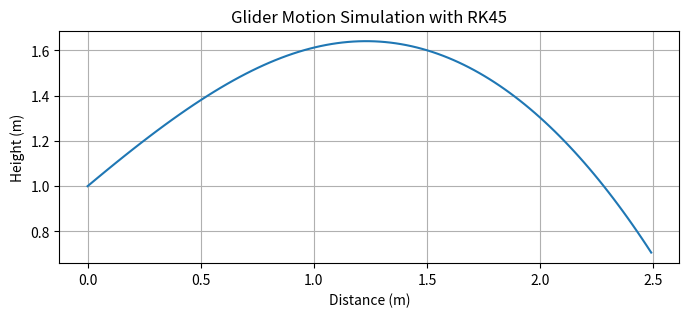

Here is the Python script that generated this plot:
import numpy as np
import matplotlib.pyplot as plt
from scipy.integrate import solve_ivp

# Constants
g = 9.81  # Acceleration due to gravity in m/s²
rho = 1.225  # Air density in kg/m³


def calculate_lift_coefficient(alpha_deg):
    return 0.3 + alpha_deg * 0.01  # Simplified relationship


def calculate_drag_coefficient(alpha_deg):
    return 0.03 + alpha_deg / 10  # Simplified relationship


def calculate_cross_sectional_area(alpha_deg):
    return 0.1  # Constant cross-sectional area for simplicity


def motion_derivatives(t, y, mass):
    vx, vy, x, y = y
    v = np.sqrt(vx**2 + vy**2)
    alpha_deg = np.degrees(np.arctan2(vy, vx))
    alpha_deg = max(alpha_deg, 5)  # Enforcing minimum angle of attack

    # Calculate dynamic coefficients
    lift_coefficient = calculate_lift_coefficient(alpha_deg)
    drag_coefficient = calculate_drag_coefficient(alpha_deg)
    A = calculate_cross_sectional_area(alpha_deg)

    # Calculate forces
    D = 0.5 * rho * drag_coefficient * A * v**2
    L = 0.5 * rho * lift_coefficient * A * v**2
    drag_force_x = D * (vx / v)
    drag_force_y = D * (vy / v)
    lift_force_y = L * (vx / v)

    # Derivatives
    dvx_dt = -drag_force_x / mass
    dvy_dt = (lift_force_y / mass) - (g + drag_force_y / mass)
    dx_dt = vx
    dy_dt = vy

    return [dvx_dt, dvy_dt, dx_dt, dy_dt]


def calculate_motion(mass, initial_height, initial_velocity, launch_angle):
    # Initial conditions
    vx = initial_velocity * np.cos(np.radians(launch_angle))
    vy = initial_velocity * np.sin(np.radians(launch_angle))
    initial_conditions = [vx, vy, 0, initial_height]

    # Time span
    t_span = (0, 10)  # Total time to simulate
    t_eval = np.linspace(0, 0.8, 100)  # Times at which to store the results

    # Solve the system
    sol = solve_ivp(motion_derivatives, t_span, initial_conditions, args=(mass,), t_eval=t_eval, method='RK45')

    return sol.t, sol.y[2], sol.y[3]


if __name__ == '__main__':
    times, x_list, y_list = calculate_motion(
        mass=0.4,  # Mass [kg]
        initial_height=1,  # Initial height [m]
        initial_velocity=7,  # Initial velocity [m/s]
        launch_angle=40  # Launch angle [degrees]
    )

    plt.figure(figsize=(8, 4))
    plt.plot(x_list, y_list)
    plt.title('Glider Motion Simulation with RK45')
    plt.xlabel('Distance (m)')
    plt.ylabel('Height (m)')
    plt.grid(True)
    ax = plt.gca()
    ax.set_aspect('equal', adjustable='box')
    plt.show()

    # Print the final position
    print(f"Final position: {x_list[-1]:.2f} m")

    # Print the time of flight
    print(f"Time of flight: {times[-1]:.2f} s")

    # Print the maximum height
    print(f"Maximum height: {max(y_list):.2f} m")
